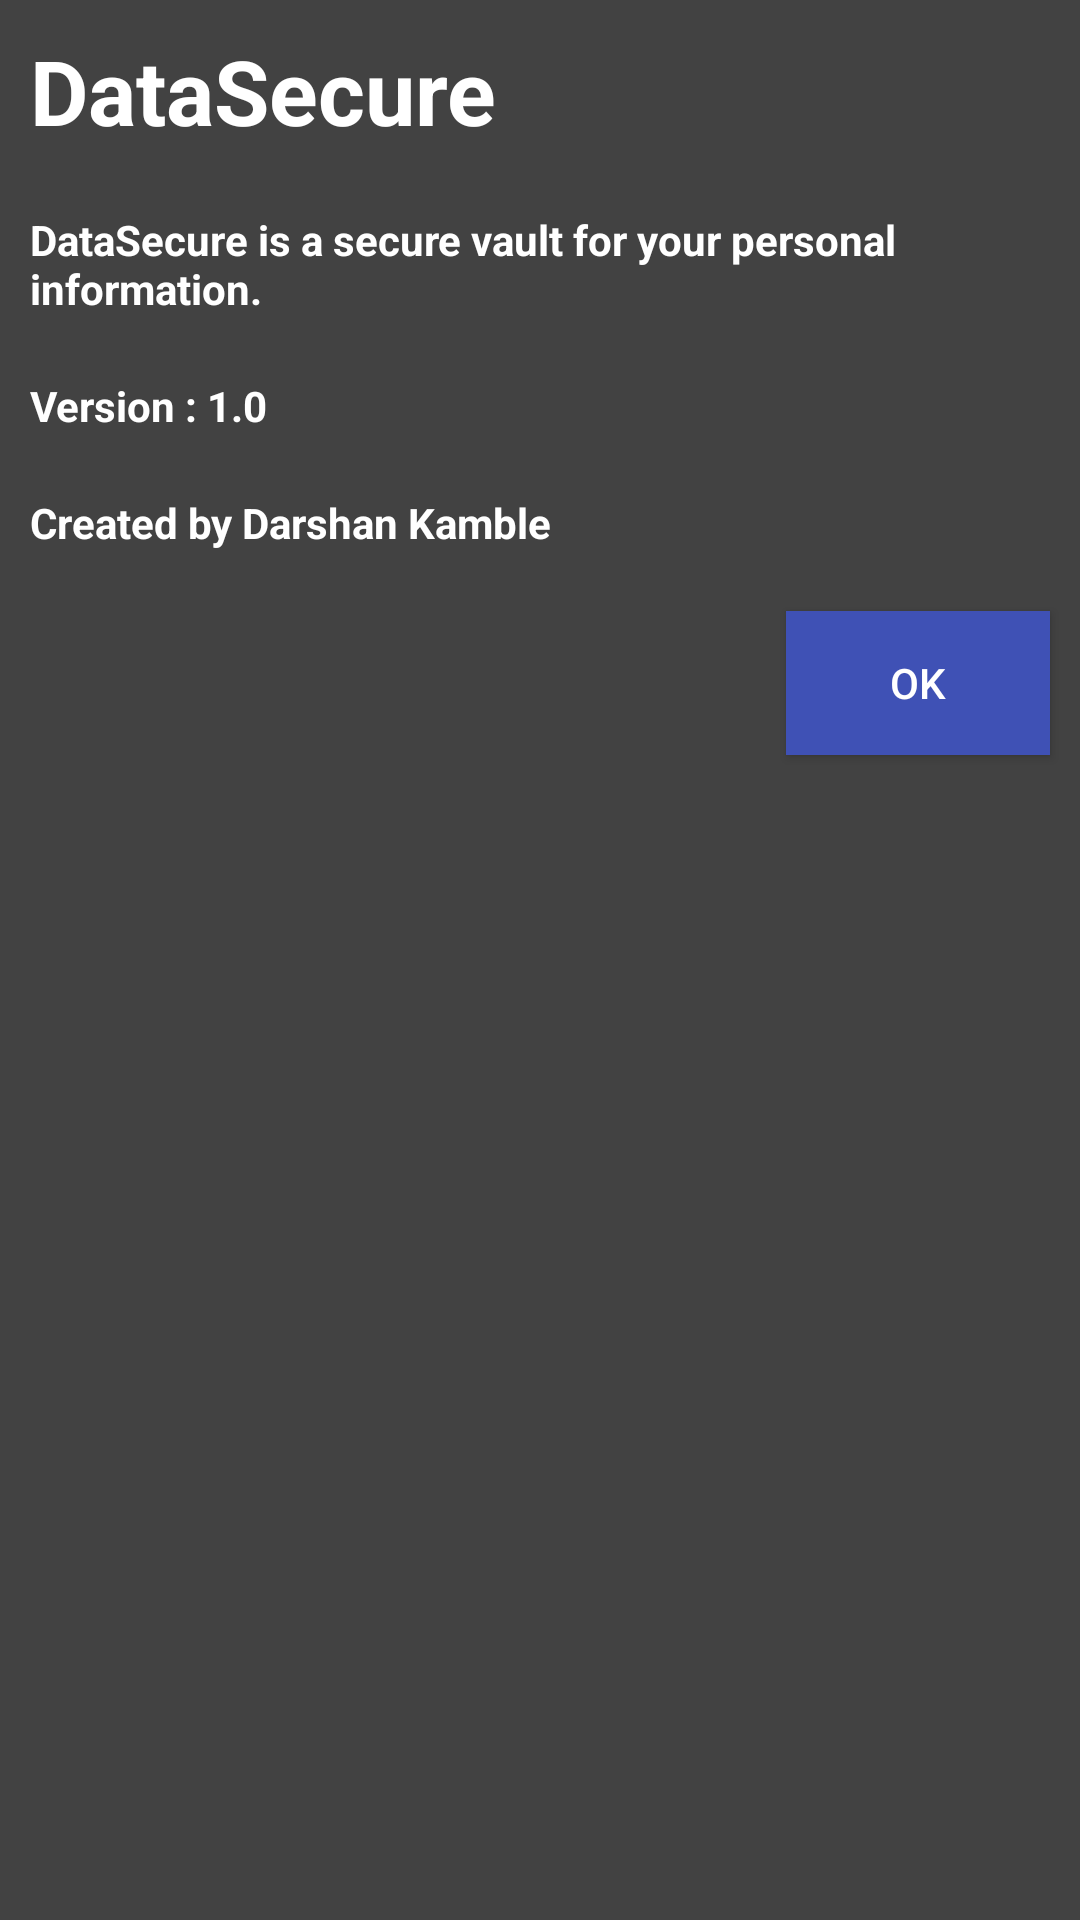

Write the Android layout XML for this screen, with the resource values it uses.
<!-- AndroidManifest.xml: application theme AppTheme -->
<!-- res/layout/dialog_about.xml -->
<?xml version="1.0" encoding="utf-8"?>
<LinearLayout xmlns:android="http://schemas.android.com/apk/res/android"
    android:layout_width="wrap_content"
    android:layout_height="wrap_content"
    android:orientation="vertical"
    android:theme="@style/DialogTheme">

    <TextView
        android:layout_width="wrap_content"
        android:layout_height="wrap_content"
        android:layout_marginBottom="@dimen/views_margin_horizontal"
        android:layout_marginEnd="@dimen/views_margin_vertical"
        android:layout_marginStart="@dimen/views_margin_vertical"
        android:layout_marginTop="@dimen/views_margin_horizontal"
        android:text="@string/app_name"
        android:textSize="@dimen/text_size_app_title"
        android:textStyle="bold" />

    <TextView
        android:layout_width="wrap_content"
        android:layout_height="wrap_content"
        android:layout_marginBottom="@dimen/views_margin_horizontal"
        android:layout_marginEnd="@dimen/views_margin_vertical"
        android:layout_marginStart="@dimen/views_margin_vertical"
        android:layout_marginTop="@dimen/views_margin_horizontal"
        android:text="@string/text_brief_app_desc"
        android:textStyle="bold" />

    <TextView
        android:layout_width="wrap_content"
        android:layout_height="wrap_content"
        android:layout_marginBottom="@dimen/views_margin_horizontal"
        android:layout_marginEnd="@dimen/views_margin_vertical"
        android:layout_marginStart="@dimen/views_margin_vertical"
        android:layout_marginTop="@dimen/views_margin_horizontal"
        android:text="@string/text_version"
        android:textStyle="bold" />

    <TextView
        android:layout_width="wrap_content"
        android:layout_height="wrap_content"
        android:layout_marginBottom="@dimen/views_margin_horizontal"
        android:layout_marginEnd="@dimen/views_margin_vertical"
        android:layout_marginStart="@dimen/views_margin_vertical"
        android:layout_marginTop="@dimen/views_margin_horizontal"
        android:text="@string/created_by"
        android:textStyle="bold" />

    <Button
        android:id="@+id/btn_ok"
        android:layout_width="wrap_content"
        android:layout_height="wrap_content"
        android:layout_gravity="end"
        android:layout_marginBottom="@dimen/views_margin_horizontal"
        android:layout_marginEnd="@dimen/views_margin_vertical"
        android:layout_marginStart="@dimen/views_margin_vertical"
        android:layout_marginTop="@dimen/views_margin_horizontal"
        android:background="@color/colorPrimary"
        android:text="@string/btn_ok" />

</LinearLayout>
<!-- resources referenced by this layout -->
<resources>
  <color name="colorPrimary">#3F51B5</color>
  <dimen name="text_size_app_title">30sp</dimen>
  <dimen name="views_margin_horizontal">10dp</dimen>
  <dimen name="views_margin_vertical">10dp</dimen>
  <string name="app_name">DataSecure</string>
  <string name="btn_ok">OK</string>
  <string name="created_by">Created by Darshan Kamble</string>
  <string name="text_brief_app_desc">DataSecure is a secure vault for your personal information.</string>
  <string name="text_version">Version : 1.0</string>
  <style name="DialogTheme">
          <item name="android:background">@color/colorBackground</item>
          <item name="android:textColor">@color/textColorPrimary</item>
          <item name="android:textColorHint">@color/textColorHint</item>
      </style>
  <style name="AppTheme" parent="Theme.AppCompat.Light.DarkActionBar">
          
          <item name="colorPrimary">@color/colorPrimary</item>
          <item name="colorPrimaryDark">@color/colorPrimaryDark</item>
          <item name="colorAccent">@color/colorAccent</item>
          <item name="android:colorBackground">@color/colorBackground</item>
          <item name="android:textColorPrimary">@color/textColorPrimary</item>
      </style>
  <color name="colorBackground">#424242</color>
  <color name="textColorPrimary">#FFFFFF</color>
  <color name="colorPrimaryDark">#303F9F</color>
  <color name="colorAccent">#FF4081</color>
</resources>
